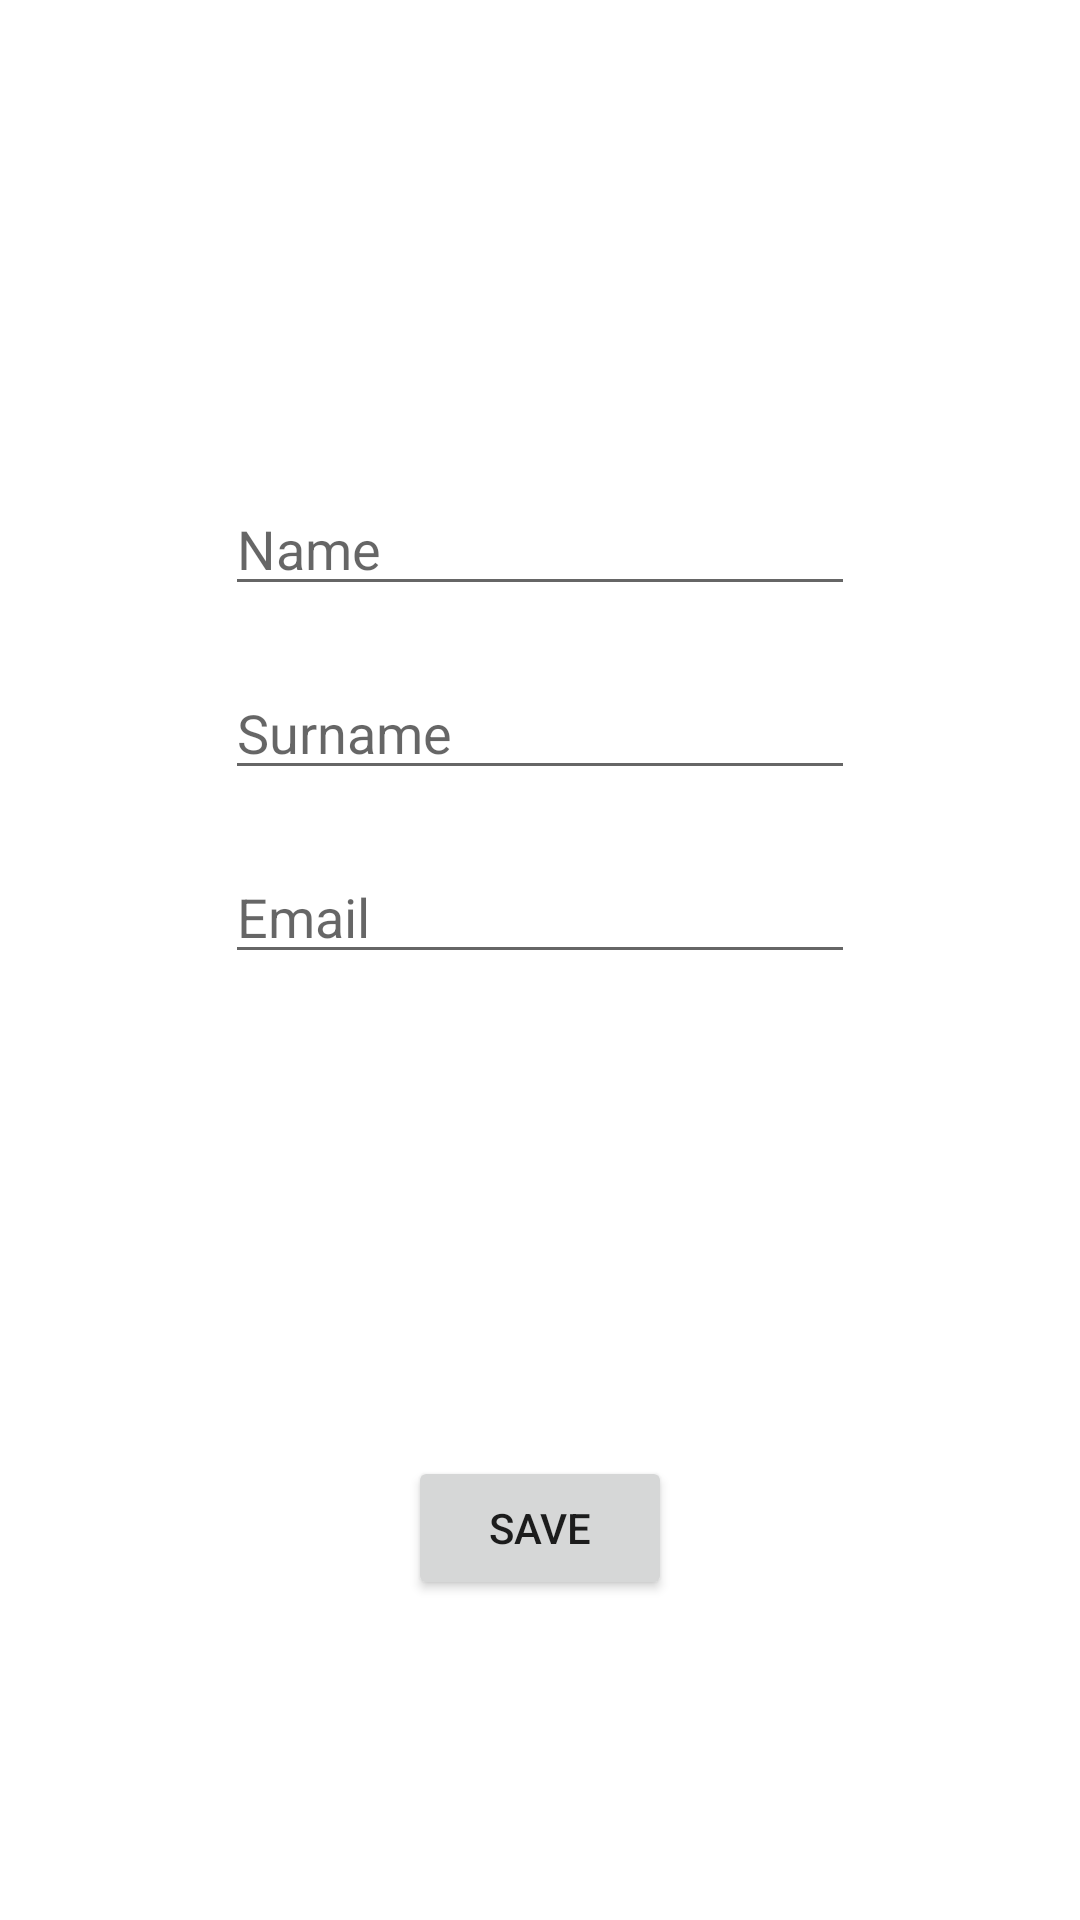

Produce the Android XML layout that renders to this screen, including the resource entries it uses.
<!-- AndroidManifest.xml: application theme Theme.Shemajamebeli3 -->
<!-- res/layout/fragment_second.xml -->
<?xml version="1.0" encoding="utf-8"?>
<androidx.constraintlayout.widget.ConstraintLayout xmlns:android="http://schemas.android.com/apk/res/android"
    xmlns:app="http://schemas.android.com/apk/res-auto"
    xmlns:tools="http://schemas.android.com/tools"
    android:layout_width="match_parent"
    android:layout_height="match_parent"
    tools:context=".SecondFragment">

    <EditText
        android:id="@+id/editTextName"
        android:layout_width="wrap_content"
        android:layout_height="wrap_content"
        android:layout_marginBottom="20dp"
        android:ems="10"
        android:hint="Name"
        android:inputType="textPersonName"
        app:layout_constraintBottom_toTopOf="@+id/editTextSurname"
        app:layout_constraintEnd_toEndOf="parent"
        app:layout_constraintHorizontal_bias="0.5"
        app:layout_constraintStart_toStartOf="parent"
        app:layout_constraintTop_toTopOf="parent"
        app:layout_constraintVertical_chainStyle="packed" />

    <EditText
        android:id="@+id/editTextSurname"
        android:layout_width="wrap_content"
        android:layout_height="wrap_content"
        android:layout_marginBottom="20dp"
        android:ems="10"
        android:hint="Surname"
        android:inputType="textPersonName"
        app:layout_constraintBottom_toTopOf="@+id/editTextEmail"
        app:layout_constraintEnd_toEndOf="parent"
        app:layout_constraintHorizontal_bias="0.5"
        app:layout_constraintStart_toStartOf="parent"
        app:layout_constraintTop_toBottomOf="@+id/editTextName" />

    <Button
        android:id="@+id/btnSave"
        android:layout_width="wrap_content"
        android:layout_height="wrap_content"
        android:text="Save"
        app:layout_constraintBottom_toBottomOf="parent"
        app:layout_constraintEnd_toEndOf="parent"
        app:layout_constraintHorizontal_bias="0.5"
        app:layout_constraintStart_toStartOf="parent"
        app:layout_constraintTop_toTopOf="parent"
        app:layout_constraintVertical_bias="0.82" />

    <EditText
        android:id="@+id/editTextEmail"
        android:layout_width="wrap_content"
        android:layout_height="wrap_content"
        android:ems="10"
        android:hint="Email"
        android:inputType="textEmailAddress"
        app:layout_constraintBottom_toTopOf="@+id/btnSave"
        app:layout_constraintEnd_toEndOf="parent"
        app:layout_constraintHorizontal_bias="0.5"
        app:layout_constraintStart_toStartOf="parent"
        app:layout_constraintTop_toBottomOf="@+id/editTextSurname" />
</androidx.constraintlayout.widget.ConstraintLayout>
<!-- resources referenced by this layout -->
<resources>
  <style name="Theme.Shemajamebeli3" parent="Theme.MaterialComponents.DayNight.DarkActionBar">
          
          <item name="colorPrimary">@color/purple_500</item>
          <item name="colorPrimaryVariant">@color/purple_700</item>
          <item name="colorOnPrimary">@color/white</item>
          
          <item name="colorSecondary">@color/teal_200</item>
          <item name="colorSecondaryVariant">@color/teal_700</item>
          <item name="colorOnSecondary">@color/black</item>
          
          <item name="android:statusBarColor" tools:targetApi="l">?attr/colorPrimaryVariant</item>
          
      </style>
  <!-- not gathered from this repository: default colours our renderer supplied (Android Studio template values) -->
  <color name="purple_500">#FF6200EE</color>
  <color name="purple_700">#FF3700B3</color>
  <color name="teal_200">#FF03DAC5</color>
  <color name="teal_700">#FF018786</color>
  <color name="black">#FF000000</color>
  <color name="white">#FFFFFFFF</color>
</resources>
